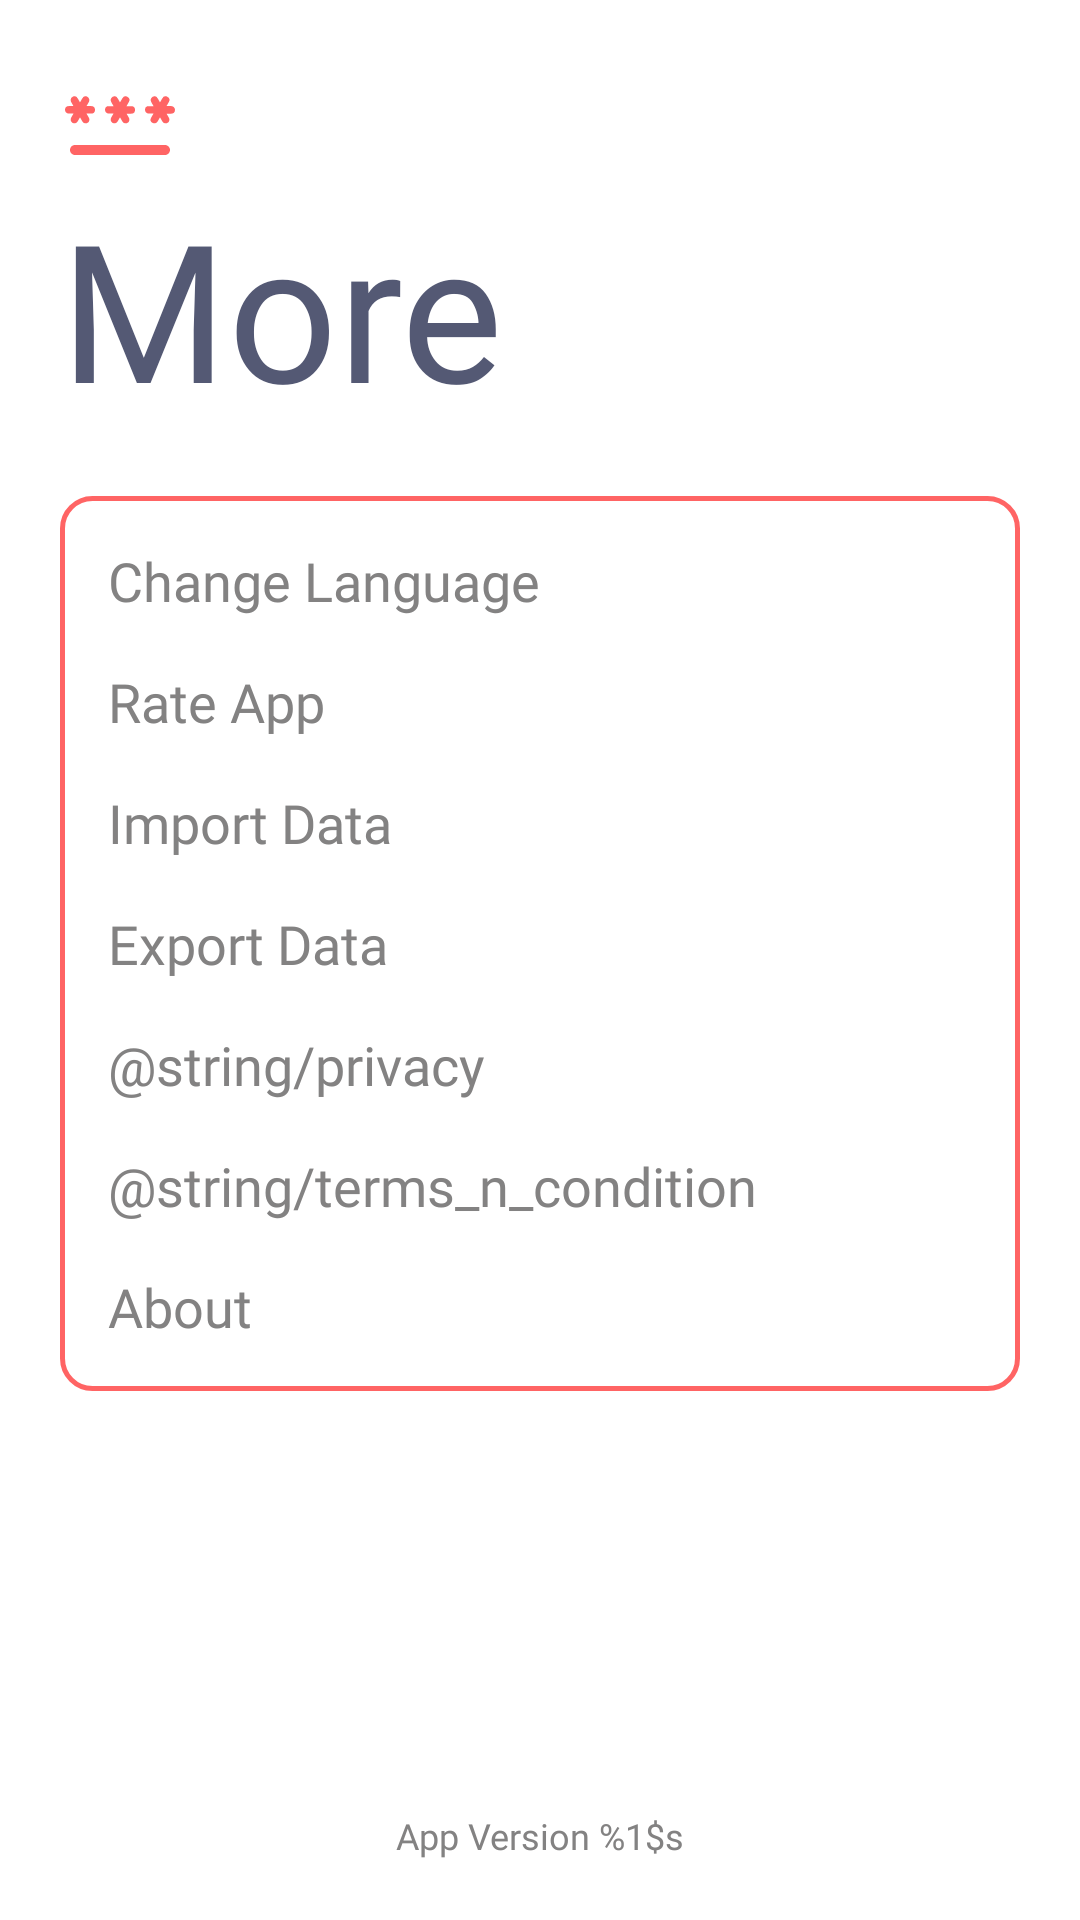

This screen was rendered from an Android layout file. Write that file and the resources it references.
<!-- AndroidManifest.xml: application theme Theme.PassKey -->
<!-- res/layout/fragment_more.xml -->
<?xml version="1.0" encoding="utf-8"?>
<androidx.constraintlayout.widget.ConstraintLayout xmlns:android="http://schemas.android.com/apk/res/android"
    xmlns:app="http://schemas.android.com/apk/res-auto"
    xmlns:tools="http://schemas.android.com/tools"
    android:layout_width="match_parent"
    android:layout_height="match_parent"
    android:background="@color/white"
    android:padding="20dp"
    tools:context=".ui.fragments.MoreFragment">

    <ImageView
        android:id="@+id/ivLogo"
        android:layout_width="wrap_content"
        android:layout_height="wrap_content"
        android:contentDescription="@string/app_name"
        android:src="@drawable/icon_logo"
        app:layout_constraintStart_toStartOf="parent"
        app:layout_constraintTop_toTopOf="parent" />

    <TextView
        android:id="@+id/tvHeading"
        android:layout_width="wrap_content"
        android:layout_height="wrap_content"
        android:fontFamily="@font/bebas_neue"
        android:text="@string/more"
        android:textColor="@color/secondary"
        android:textSize="64sp"
        android:textStyle="normal"
        app:layout_constraintStart_toStartOf="parent"
        app:layout_constraintTop_toBottomOf="@id/ivLogo" />

    <androidx.constraintlayout.widget.ConstraintLayout
        android:layout_width="match_parent"
        android:layout_height="wrap_content"
        android:layout_marginTop="20dp"
        android:background="@drawable/round_outline_bg"
        android:orientation="vertical"
        app:layout_constraintEnd_toEndOf="parent"
        app:layout_constraintStart_toStartOf="parent"
        app:layout_constraintTop_toBottomOf="@id/tvHeading">

        <TextView
            android:id="@+id/tvChangeLanguage"
            android:layout_width="match_parent"
            android:layout_height="wrap_content"
            android:layout_margin="16dp"
            android:fontFamily="@font/poppins"
            android:text="@string/change_language"
            android:textColor="@color/secondaryVariantDark"
            android:textSize="18sp"
            app:layout_constraintStart_toStartOf="parent"
            app:layout_constraintTop_toTopOf="parent" />

        <TextView
            android:id="@+id/tvRateApp"
            android:layout_width="match_parent"
            android:layout_height="wrap_content"
            android:layout_margin="16dp"
            android:fontFamily="@font/poppins"
            android:text="@string/rate_app"
            android:textColor="@color/secondaryVariantDark"
            android:textSize="18sp"
            app:layout_constraintStart_toStartOf="parent"
            app:layout_constraintTop_toBottomOf="@id/tvChangeLanguage" />

        <TextView
            android:id="@+id/tvImportData"
            android:layout_width="match_parent"
            android:layout_height="wrap_content"
            android:layout_margin="16dp"
            android:fontFamily="@font/poppins"
            android:text="@string/import_data"
            android:textColor="@color/secondaryVariantDark"
            android:textSize="18sp"
            app:layout_constraintStart_toStartOf="parent"
            app:layout_constraintTop_toBottomOf="@id/tvRateApp" />

        <TextView
            android:id="@+id/tvExportData"
            android:layout_width="match_parent"
            android:layout_height="wrap_content"
            android:layout_margin="16dp"
            android:fontFamily="@font/poppins"
            android:text="@string/export_data"
            android:textColor="@color/secondaryVariantDark"
            android:textSize="18sp"
            app:layout_constraintStart_toStartOf="parent"
            app:layout_constraintTop_toBottomOf="@id/tvImportData" />

        <TextView
            android:id="@+id/tvPrivacy"
            android:layout_width="match_parent"
            android:layout_height="wrap_content"
            android:layout_margin="16dp"
            android:fontFamily="@font/poppins"
            android:text="@string/privacy"
            android:textColor="@color/secondaryVariantDark"
            android:textSize="18sp"
            app:layout_constraintStart_toStartOf="parent"
            app:layout_constraintTop_toBottomOf="@id/tvExportData" />

        <TextView
            android:id="@+id/tvTerms"
            android:layout_width="match_parent"
            android:layout_height="wrap_content"
            android:layout_margin="16dp"
            android:fontFamily="@font/poppins"
            android:text="@string/terms_n_condition"
            android:textColor="@color/secondaryVariantDark"
            android:textSize="18sp"
            app:layout_constraintStart_toStartOf="parent"
            app:layout_constraintTop_toBottomOf="@id/tvPrivacy" />

        <TextView
            android:id="@+id/tvAbout"
            android:layout_width="match_parent"
            android:layout_height="wrap_content"
            android:layout_margin="16dp"
            android:fontFamily="@font/poppins"
            android:text="@string/about"
            android:textColor="@color/secondaryVariantDark"
            android:textSize="18sp"
            app:layout_constraintBottom_toBottomOf="parent"
            app:layout_constraintStart_toStartOf="parent"
            app:layout_constraintTop_toBottomOf="@id/tvTerms" />
    </androidx.constraintlayout.widget.ConstraintLayout>

    <TextView
        android:id="@+id/tvAppVersion"
        android:layout_width="match_parent"
        android:layout_height="wrap_content"
        android:fontFamily="@font/poppins"
        android:text="@string/app_version"
        android:textAlignment="center"
        android:textColor="@color/secondaryVariantDark"
        android:textSize="12sp"
        app:layout_constraintBottom_toBottomOf="parent"
        app:layout_constraintEnd_toEndOf="parent"
        app:layout_constraintStart_toStartOf="parent" />
</androidx.constraintlayout.widget.ConstraintLayout>
<!-- resources referenced by this layout -->
<resources>
  <color name="secondary">#545974</color>
  <color name="secondaryVariantDark">#838282</color>
  <color name="white">#FFFFFF</color>
  <!-- drawable icon_logo (drawable) -->
  <vector xmlns:android="http://schemas.android.com/apk/res/android"
      android:width="40dp"
      android:height="40dp"
      android:viewportWidth="40"
      android:viewportHeight="40">
      <path
          android:fillColor="#FF6464"
          android:pathData="M5,28.333h30c0.917,0 1.667,0.75 1.667,1.667s-0.75,1.667 -1.667,1.667L5,31.667c-0.917,0 -1.667,-0.75 -1.667,-1.667s0.75,-1.667 1.667,-1.667zM4.167,20.95c0.6,0.35 1.366,0.133 1.716,-0.467l0.784,-1.366 0.8,1.383c0.35,0.6 1.116,0.8 1.716,0.467 0.6,-0.35 0.8,-1.1 0.467,-1.7l-0.817,-1.4h1.584a1.26,1.26 0,0 0,1.25 -1.25,1.26 1.26,0 0,0 -1.25,-1.25L8.833,15.367L9.617,14c0.35,-0.6 0.15,-1.367 -0.45,-1.717a1.274,1.274 0,0 0,-1.717 0.467l-0.783,1.367 -0.784,-1.367a1.273,1.273 0,0 0,-1.716 -0.467c-0.6,0.35 -0.8,1.117 -0.45,1.717l0.783,1.367L2.917,15.367a1.26,1.26 0,0 0,-1.25 1.25c0,0.683 0.566,1.25 1.25,1.25L4.5,17.867l-0.8,1.383c-0.333,0.6 -0.133,1.367 0.467,1.7zM17.5,20.95c0.6,0.35 1.367,0.133 1.717,-0.467L20,19.117l0.8,1.383c0.35,0.6 1.117,0.8 1.717,0.467 0.6,-0.35 0.8,-1.1 0.466,-1.7l-0.8,-1.384h1.584a1.26,1.26 0,0 0,1.25 -1.25,1.26 1.26,0 0,0 -1.25,-1.25h-1.6l0.783,-1.366a1.267,1.267 0,0 0,-0.45 -1.717,1.243 1.243,0 0,0 -1.7,0.45l-0.8,1.367 -0.783,-1.367a1.24,1.24 0,0 0,-1.7 -0.45c-0.6,0.35 -0.8,1.117 -0.45,1.717l0.783,1.366h-1.6A1.233,1.233 0,0 0,15 16.617c0,0.683 0.567,1.25 1.25,1.25h1.583l-0.8,1.383c-0.333,0.6 -0.133,1.367 0.467,1.7zM38.333,16.617c0,-0.684 -0.566,-1.25 -1.25,-1.25L35.5,15.367L36.283,14a1.266,1.266 0,0 0,-0.45 -1.717,1.244 1.244,0 0,0 -1.7,0.45l-0.8,1.384 -0.783,-1.367a1.238,1.238 0,0 0,-1.7 -0.45c-0.6,0.35 -0.8,1.117 -0.45,1.717l0.783,1.366L29.6,15.383a1.238,1.238 0,0 0,-1.267 1.234c0,0.683 0.567,1.25 1.25,1.25h1.584l-0.8,1.383a1.232,1.232 0,0 0,0.466 1.7c0.6,0.35 1.367,0.133 1.717,-0.467l0.783,-1.366 0.8,1.383c0.35,0.6 1.117,0.8 1.717,0.467 0.6,-0.35 0.8,-1.1 0.467,-1.7l-0.8,-1.384L37.1,17.883a1.282,1.282 0,0 0,1.233 -1.266z" />
  </vector>
  <!-- drawable round_outline_bg (drawable) -->
  <?xml version="1.0" encoding="utf-8"?>
  <shape xmlns:android="http://schemas.android.com/apk/res/android"
      android:shape="rectangle">
      <corners android:radius="10dp" />
      <stroke
          android:width="5px"
          android:color="@color/primary" />
  </shape>
  <string name="about">About</string>
  <string name="app_name" translatable="false">PassKey</string>
  <string name="app_version">App Version <xliff:g id="version" example="5.5.1">%1$s</xliff:g></string>
  <string name="change_language">Change Language</string>
  <string name="export_data">Export Data</string>
  <string name="import_data">Import Data</string>
  <string name="more">More</string>
  <string name="privacy">प्राइवेसी</string>
  <string name="rate_app">Rate App</string>
  <string name="terms_n_condition">नियम एवं शर्तें</string>
  <style name="Theme.PassKey" parent="android:Theme.Material.Light.NoActionBar">
          <item name="android:statusBarColor">@android:color/transparent</item>
          <item name="android:navigationBarColor">@android:color/transparent</item>
          <item name="android:windowLightStatusBar">true</item>
      </style>
  <color name="primary">#FF6464</color>
</resources>
